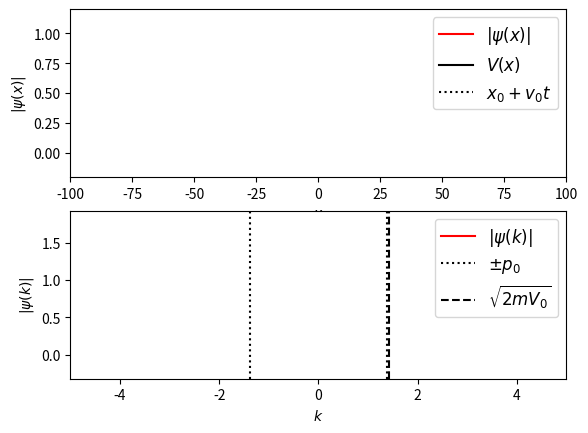

Reproduce this figure in Python.
"""
General Numerical Solver for the 1D Time-Dependent Schrodinger's equation.

[redacted]
email: [email redacted]
[redacted]
license: BSD
Please feel free to use and modify this, but keep the above information. Thanks!
"""

import numpy as np
from matplotlib import pyplot as pl
from matplotlib import animation
from scipy.fftpack import fft,ifft


class Schrodinger(object):
    """
    Class which implements a numerical solution of the time-dependent
    Schrodinger equation for an arbitrary potential
    """
    def __init__(self, x, psi_x0, V_x,
                 k0 = None, hbar=1, m=1, t0=0.0):
        """
        Parameters
        ----------
        x : array_like, float
            length-N array of evenly spaced spatial coordinates
        psi_x0 : array_like, complex
            length-N array of the initial wave function at time t0
        V_x : array_like, float
             length-N array giving the potential at each x
        k0 : float
            the minimum value of k.  Note that, because of the workings of the
            fast fourier transform, the momentum wave-number will be defined
            in the range
              k0 < k < 2*pi / dx
            where dx = x[1]-x[0].  If you expect nonzero momentum outside this
            range, you must modify the inputs accordingly.  If not specified,
            k0 will be calculated such that the range is [-k0,k0]
        hbar : float
            value of planck's constant (default = 1)
        m : float
            particle mass (default = 1)
        t0 : float
            initial tile (default = 0)
        """
        # Validation of array inputs
        self.x, psi_x0, self.V_x = map(np.asarray, (x, psi_x0, V_x))
        N = self.x.size
        assert self.x.shape == (N,)
        assert psi_x0.shape == (N,)
        assert self.V_x.shape == (N,)

        # Set internal parameters
        self.hbar = hbar
        self.m = m
        self.t = t0
        self.dt_ = None
        self.N = len(x)
        self.dx = self.x[1] - self.x[0]
        self.dk = 2 * np.pi / (self.N * self.dx)

        # set momentum scale
        if k0 == None:
            self.k0 = -0.5 * self.N * self.dk
        else:
            self.k0 = k0
        self.k = self.k0 + self.dk * np.arange(self.N)

        self.psi_x = psi_x0
        self.compute_k_from_x()

        # variables which hold steps in evolution of the
        self.x_evolve_half = None
        self.x_evolve = None
        self.k_evolve = None

        # attributes used for dynamic plotting
        self.psi_x_line = None
        self.psi_k_line = None
        self.V_x_line = None

    def _set_psi_x(self, psi_x):
        self.psi_mod_x = (psi_x * np.exp(-1j * self.k[0] * self.x)
                          * self.dx / np.sqrt(2 * np.pi))

    def _get_psi_x(self):
        return (self.psi_mod_x * np.exp(1j * self.k[0] * self.x)
                * np.sqrt(2 * np.pi) / self.dx)

    def _set_psi_k(self, psi_k):
        self.psi_mod_k = psi_k * np.exp(1j * self.x[0]
                                        * self.dk * np.arange(self.N))

    def _get_psi_k(self):
        return self.psi_mod_k * np.exp(-1j * self.x[0] *
                                        self.dk * np.arange(self.N))

    def _get_dt(self):
        return self.dt_

    def _set_dt(self, dt):
        if dt != self.dt_:
            self.dt_ = dt
            self.x_evolve_half = np.exp(-0.5 * 1j * self.V_x
                                         / self.hbar * dt )
            self.x_evolve = self.x_evolve_half * self.x_evolve_half
            self.k_evolve = np.exp(-0.5 * 1j * self.hbar /
                                    self.m * (self.k * self.k) * dt)

    psi_x = property(_get_psi_x, _set_psi_x)
    psi_k = property(_get_psi_k, _set_psi_k)
    dt = property(_get_dt, _set_dt)

    def compute_k_from_x(self):
        self.psi_mod_k = fft(self.psi_mod_x)

    def compute_x_from_k(self):
        self.psi_mod_x = ifft(self.psi_mod_k)

    def time_step(self, dt, Nsteps = 1):
        """
        Perform a series of time-steps via the time-dependent
        Schrodinger Equation.

        Parameters
        ----------
        dt : float
            the small time interval over which to integrate
        Nsteps : float, optional
            the number of intervals to compute.  The total change
            in time at the end of this method will be dt * Nsteps.
            default is N = 1
        """
        self.dt = dt

        if Nsteps > 0:
            self.psi_mod_x *= self.x_evolve_half

        for i in range(Nsteps - 1):
            self.compute_k_from_x()
            self.psi_mod_k *= self.k_evolve
            self.compute_x_from_k()
            self.psi_mod_x *= self.x_evolve

        self.compute_k_from_x()
        self.psi_mod_k *= self.k_evolve

        self.compute_x_from_k()
        self.psi_mod_x *= self.x_evolve_half

        self.compute_k_from_x()

        self.t += dt * Nsteps


######################################################################
# Helper functions for gaussian wave-packets

def gauss_x(x, a, x0, k0):
    """
    a gaussian wave packet of width a, centered at x0, with momentum k0
    """
    return ((a * np.sqrt(np.pi)) ** (-0.5)
            * np.exp(-0.5 * ((x - x0) * 1. / a) ** 2 + 1j * x * k0))

def cut_gauss_x(x, a, x0, k0, cut_frac):
    """
    a gaussian wave packet of width a, centered at x0, with momentum k0,
    set to zero between + and - cut_frac * sigma
    """
    from scipy.stats import norm
    normalization = 1-norm.cdf(cut_frac)+norm.cdf(-cut_frac)
    result = []
    for xvalue in x:
        if (np.abs(xvalue-x0) > d*cut_frac):
            result.append((normalization*(a * np.sqrt(np.pi)) ** (-0.5)
                * np.exp(-0.5 * ((xvalue - x0) * 1. / a) ** 2 + 1j * xvalue * k0)))
        else:
            result.append(0)
    return(np.array(result))


def gauss_k(k,a,x0,k0):
    """
    analytical fourier transform of gauss_x(x), above
    """
    return ((a / np.sqrt(np.pi))**0.5
            * np.exp(-0.5 * (a * (k - k0)) ** 2 - 1j * (k - k0) * x0))


######################################################################
# Utility functions for running the animation

def theta(x):
    """
    theta function :
      returns 0 if x<=0, and 1 if x>0
    """
    x = np.asarray(x)
    y = np.zeros(x.shape)
    y[x > 0] = 1.0
    return y

def square_barrier(x, width, height):
    return height * (theta(x) - theta(x - width))

######################################################################
# Create the animation

# specify time steps and duration
dt = 0.01
N_steps = 50
t_max = 120
frames = int(t_max / float(N_steps * dt))

# specify constants
hbar = 1.0   # planck's constant
m = 1.9      # particle mass

# specify range in x coordinate
N = 2 ** 11
dx = 0.1
x = dx * (np.arange(N) - 0.5 * N)

# specify potential
V0 = 1
L = hbar / np.sqrt(2 * m * V0)
a = 3 * L
x0 = -60 * L
#V_x = square_barrier(x, a, V0)
V_x = square_barrier(x, a, V0)
V_x[x < -98] = 1E6
V_x[x > 98] = 1E6

# specify initial momentum and quantities derived from it
#p0 = np.sqrt(2 * m * 0.2 * V0)
p0 = np.sqrt(2 * m * 0.5 * V0)
dp2 = p0 * p0 * 1./80
d = hbar / np.sqrt(2 * dp2)

k0 = p0 / hbar
v0 = p0 / m
psi_x0 = gauss_x(x, d, x0, k0)


# define the Schrodinger object which performs the calculations
S = Schrodinger(x=x,
                psi_x0=psi_x0,
                V_x=V_x,
                hbar=hbar,
                m=m,
                k0=-28)

######################################################################
# Set up plot
fig = pl.figure()

# plotting limits
xlim = (-100, 100)
klim = (-5, 5)

# top axes show the x-space data
ymin = 0
ymax = V0
ax1 = fig.add_subplot(211, xlim=xlim,
                      ylim=(ymin - 0.2 * (ymax - ymin),
                            ymax + 0.2 * (ymax - ymin)))
psi_x_line, = ax1.plot([], [], c='r', label=r'$|\psi(x)|$')
V_x_line, = ax1.plot([], [], c='k', label=r'$V(x)$')
center_line = ax1.axvline(0, c='k', ls=':',
                          label = r"$x_0 + v_0t$")

title = ax1.set_title("")
ax1.legend(prop=dict(size=12))
ax1.set_xlabel('$x$')
ax1.set_ylabel(r'$|\psi(x)|$')

# bottom axes show the k-space data
ymin = abs(S.psi_k).min()
ymax = abs(S.psi_k).max()
ax2 = fig.add_subplot(212, xlim=klim,
                      ylim=(ymin - 0.2 * (ymax - ymin),
                            ymax + 0.2 * (ymax - ymin)))
psi_k_line, = ax2.plot([], [], c='r', label=r'$|\psi(k)|$')

p0_line1 = ax2.axvline(-p0 / hbar, c='k', ls=':', label=r'$\pm p_0$')
p0_line2 = ax2.axvline(p0 / hbar, c='k', ls=':')
mV_line = ax2.axvline(np.sqrt(2 * V0) / hbar, c='k', ls='--',
                      label=r'$\sqrt{2mV_0}$')
ax2.legend(prop=dict(size=12))
ax2.set_xlabel('$k$')
ax2.set_ylabel(r'$|\psi(k)|$')

V_x_line.set_data(S.x, S.V_x)

######################################################################
# Animate plot
def init():
    psi_x_line.set_data([], [])
    V_x_line.set_data([], [])
    center_line.set_data([], [])

    psi_k_line.set_data([], [])
    title.set_text("")
    return (psi_x_line, V_x_line, center_line, psi_k_line, title)

def animate(i):
    S.time_step(dt, N_steps)
    psi_x_line.set_data(S.x, 4 * abs(S.psi_x))
    V_x_line.set_data(S.x, S.V_x)
    center_line.set_data(2 * [x0 + S.t * p0 / m], [0, 1])

    psi_k_line.set_data(S.k, abs(S.psi_k))
    title.set_text("t = %.2f" % S.t)
    return (psi_x_line, V_x_line, center_line, psi_k_line, title)

# call the animator.  blit=True means only re-draw the parts that have changed.
anim = animation.FuncAnimation(fig, animate, init_func=init,
                               frames=frames, interval=5, blit=True)


# uncomment the following line to save the video in mp4 format.  This
# requires either mencoder or ffmpeg to be installed on your system

#anim.save('schrodinger_barrier.mp4', fps=15, extra_args=['-vcodec', 'libx264'])

pl.show()
